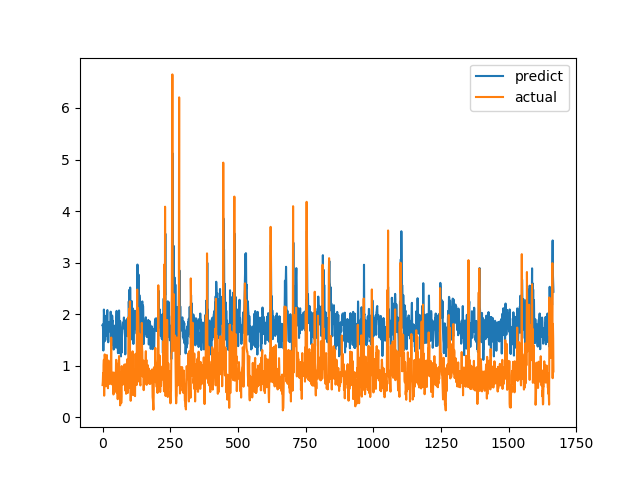

Data behind this chart, as committed beside it:
predict, actual
1.784, 0.6238
1.802, 0.6915
1.678, 0.8558
1.294, 0.7094
1.755, 1.015
2.089, 1.116
1.946, 0.4183
1.479, 1.002
1.475, 1.219
1.923, 1.143
1.494, 0.6528
1.648, 0.6747
1.966, 0.601
1.967, 0.6695
1.811, 0.6538
1.586, 0.7814
1.838, 1.206
2.069, 0.8469
2.079, 0.8286
1.678, 0.6482
1.611, 0.5624
1.455, 0.7183
1.576, 1.1
1.838, 0.9542
1.819, 0.729
1.666, 0.6694
1.807, 0.8631
1.838, 0.6465
1.717, 0.8223
1.737, 0.9236
2.048, 0.8301
1.864, 1.067
1.975, 1.546
1.396, 0.6827
1.753, 0.6386
1.975, 0.6464
1.963, 0.6881
1.861, 0.7274
1.865, 0.65
1.56, 0.8694
1.733, 0.4409
1.313, 0.4519
1.558, 0.7575
1.763, 0.4952
1.508, 0.6851
1.439, 0.7244
1.779, 0.8654
1.732, 0.74
1.625, 0.8071
1.685, 0.8204
1.349, 1.114
1.924, 1.109
2.063, 0.4751
1.705, 1.039
1.606, 0.9458
1.934, 0.7878
1.632, 0.3505
1.245, 0.9368
1.818, 0.9868
1.363, 0.647
... 1,607 more rows
